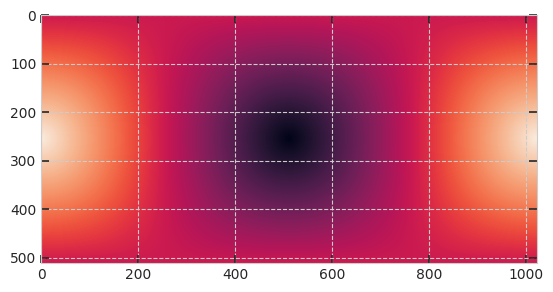
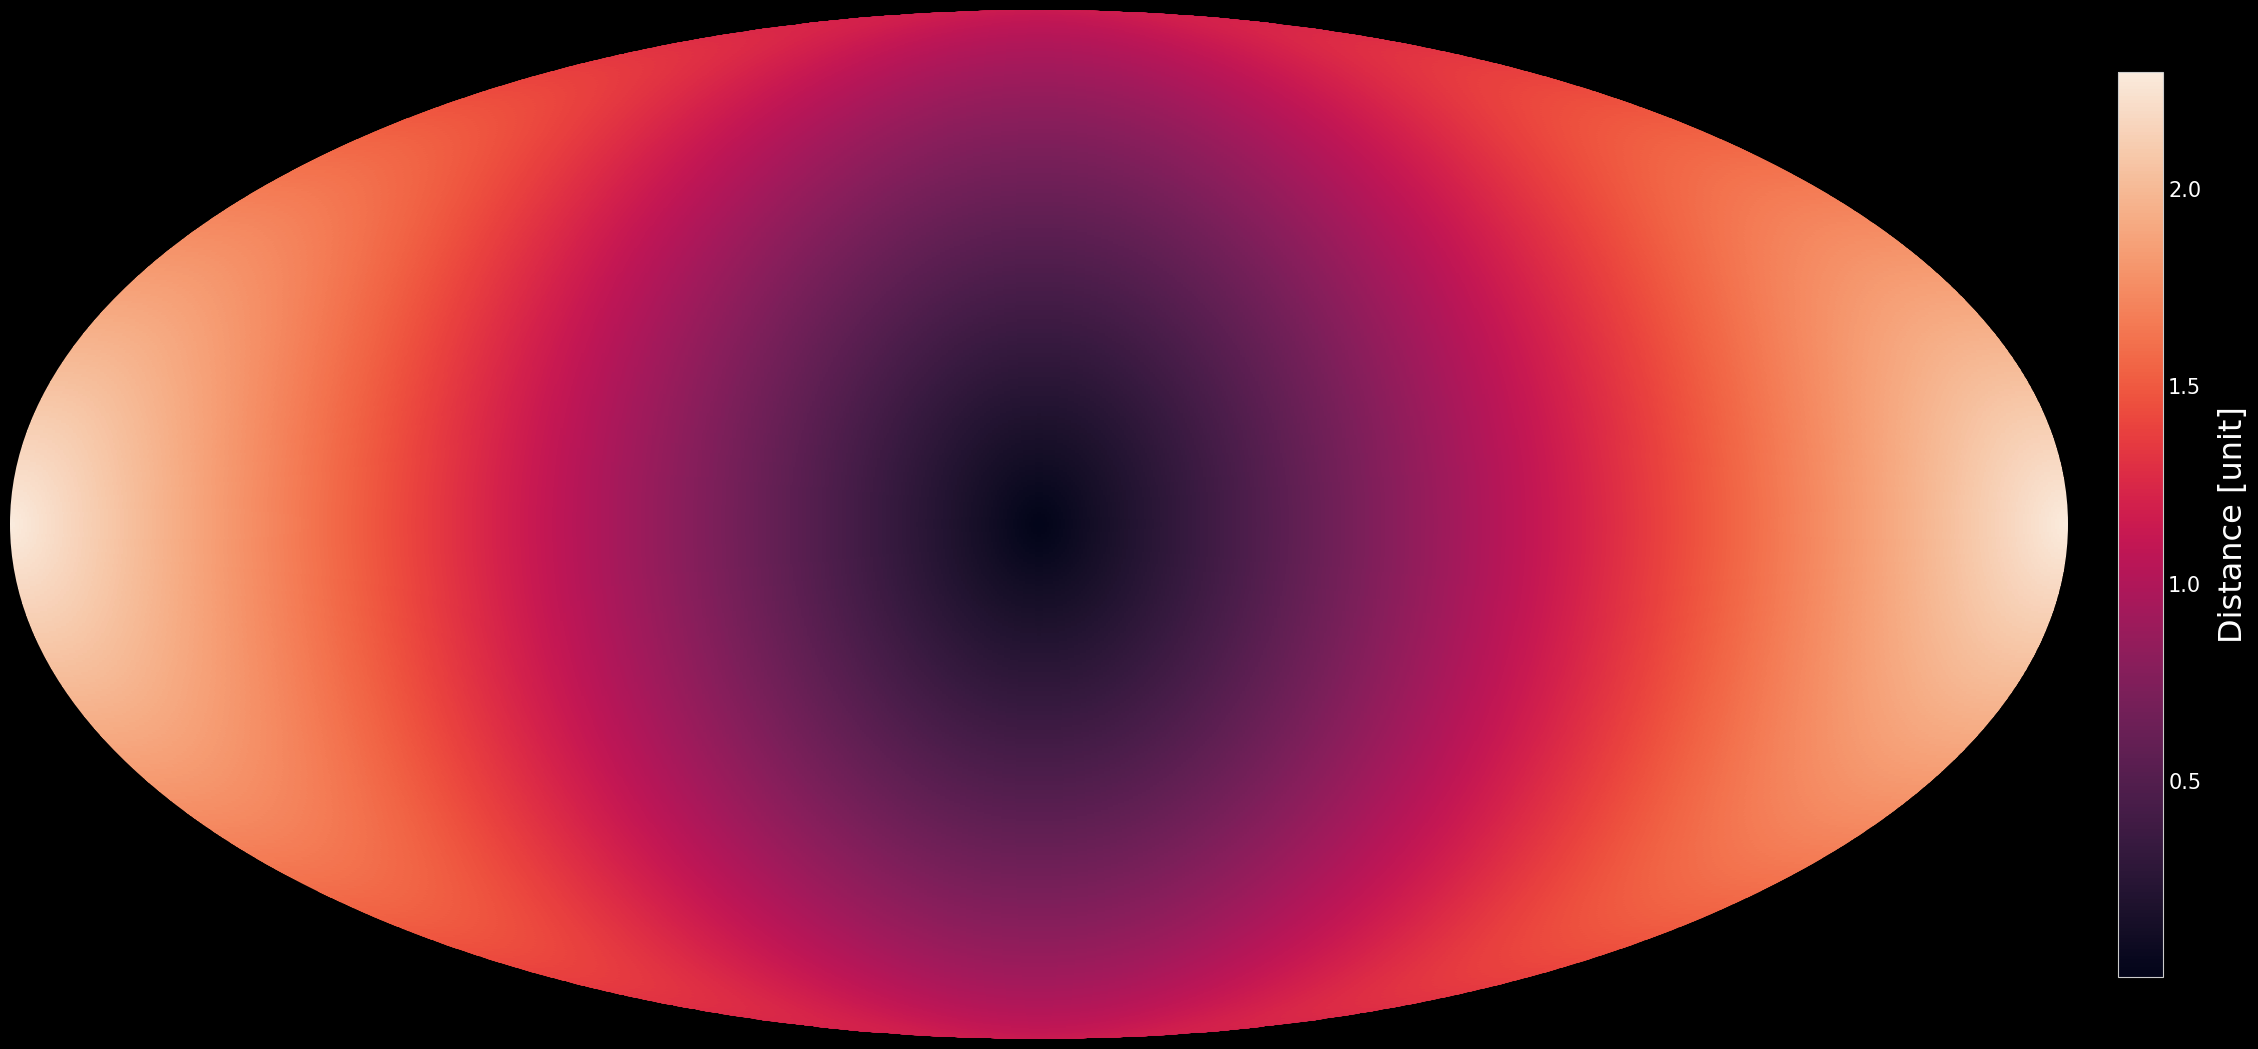

Generate these figures, in order, with matplotlib:
import os
import sys
import numpy as np

import seaborn as sns
import matplotlib as mpl
import matplotlib.cm as cmap
import matplotlib.mlab as mlab
import matplotlib.pyplot as plt
from matplotlib.colors import LogNorm
from matplotlib.colors import ListedColormap
from mpl_toolkits.axes_grid1 import make_axes_locatable

data = './data/'
out = './output/'

axistitlesize = 20
axisticksize = 17
axislabelsize = 26
axislegendsize = 23
axistextsize = 20
axiscbarfontsize = 15

# Set axtick dimensions
major_size = 6
major_width = 1.2
minor_size = 3
minor_width = 1
mpl.rcParams['xtick.major.size'] = major_size
mpl.rcParams['xtick.major.width'] = major_width
mpl.rcParams['xtick.minor.size'] = minor_size
mpl.rcParams['xtick.minor.width'] = minor_width
mpl.rcParams['ytick.major.size'] = major_size
mpl.rcParams['ytick.major.width'] = major_width
mpl.rcParams['ytick.minor.size'] = minor_size
mpl.rcParams['ytick.minor.width'] = minor_width

mpl.rcParams.update({'figure.autolayout': False})

# Seaborn style settings
sns.set_style({'axes.axisbelow': True,
               'axes.edgecolor': '.8',
               'axes.facecolor': 'white',
               'axes.grid': True,
               'axes.labelcolor': '.15',
               'axes.spines.bottom': True,
               'axes.spines.left': True,
               'axes.spines.right': True,
               'axes.spines.top': True,
               'figure.facecolor': 'white',
               'font.family': ['sans-serif'],
               'font.sans-serif': ['Arial',
                'DejaVu Sans',
                'Liberation Sans',
                'Bitstream Vera Sans',
                'sans-serif'],
               'grid.color': '.8',
               'grid.linestyle': '--',
               'image.cmap': 'rocket',
               'lines.solid_capstyle': 'round',
               'patch.edgecolor': 'w',
               'patch.force_edgecolor': True,
               'text.color': '.15',
               'xtick.bottom': True,
               'xtick.color': '.15',
               'xtick.direction': 'in',
               'xtick.top': True,
               'ytick.color': '.15',
               'ytick.direction': 'in',
               'ytick.left': True,
               'ytick.right': True})

# Colorpalettes, colormaps, etc.
sns.set_palette(palette='rocket')

# Variables to set up the size of the map
## Number of pixels in the longer linear dimension.
## Since we are using lots of FFTs this should be a factor of 2^N
N = 2**10
# Variables to set up the map plots
c_min = -300     # Minimum for color bar
c_max = 300      # Maximum for color bar
X_width = 360     # Horizontal map width in degrees
Y_width = 180     # Vertical map width in degrees

# Pixel number along axes
N_x = N if X_width > Y_width else N // (Y_width//X_width)
N_y = N if X_width < Y_width else N // (X_width//Y_width)
pix_size  = (X_width/N_x) * 60 # Size of a pixel in arcminutes

# Make a 2D Mollweide coordinate system
X = np.linspace(-np.pi, np.pi, N_x)
Y = np.linspace(-np.pi/2, np.pi/2, N_y)
X, Y = np.meshgrid(X, Y)
# Radial component `R`
R = 2 * np.arcsin(np.sqrt(np.sin(X/2)**2 + np.cos(X) * np.sin(Y/2)**2))
R = (np.sqrt(pix_size)/2) / np.max(R) * R

plt.imshow(R)

save = False
fig, axes = plt.subplots(figsize=(2*16, 16),
                         facecolor='black', subplot_kw={'projection' : 'mollweide',
                                                        'facecolor' : 'black'})
axes.axis('off')

im = axes.pcolormesh(X, Y[::-1], R,
                     shading='auto')

# Create an axis on the right side of `axes`. The width of `cax` will be 2%
# of `axes` and the padding between `cax` and axes will be fixed at 0.1 inch
cbar = plt.colorbar(mappable=im, shrink=0.735, pad=0.02)#, cax=cax)
cbar.ax.tick_params(labelsize=axiscbarfontsize, colors='white')
cbar.set_label('Distance [unit]', color='white',
               fontsize=axiscbarfontsize+8, rotation=90, labelpad=12)

if save:
    plt.savefig(out + 'angular_dist.png',
                format='png', dpi=200,
                facecolor='black', edgecolor='black',
                bbox_inches='tight')

plt.show()

